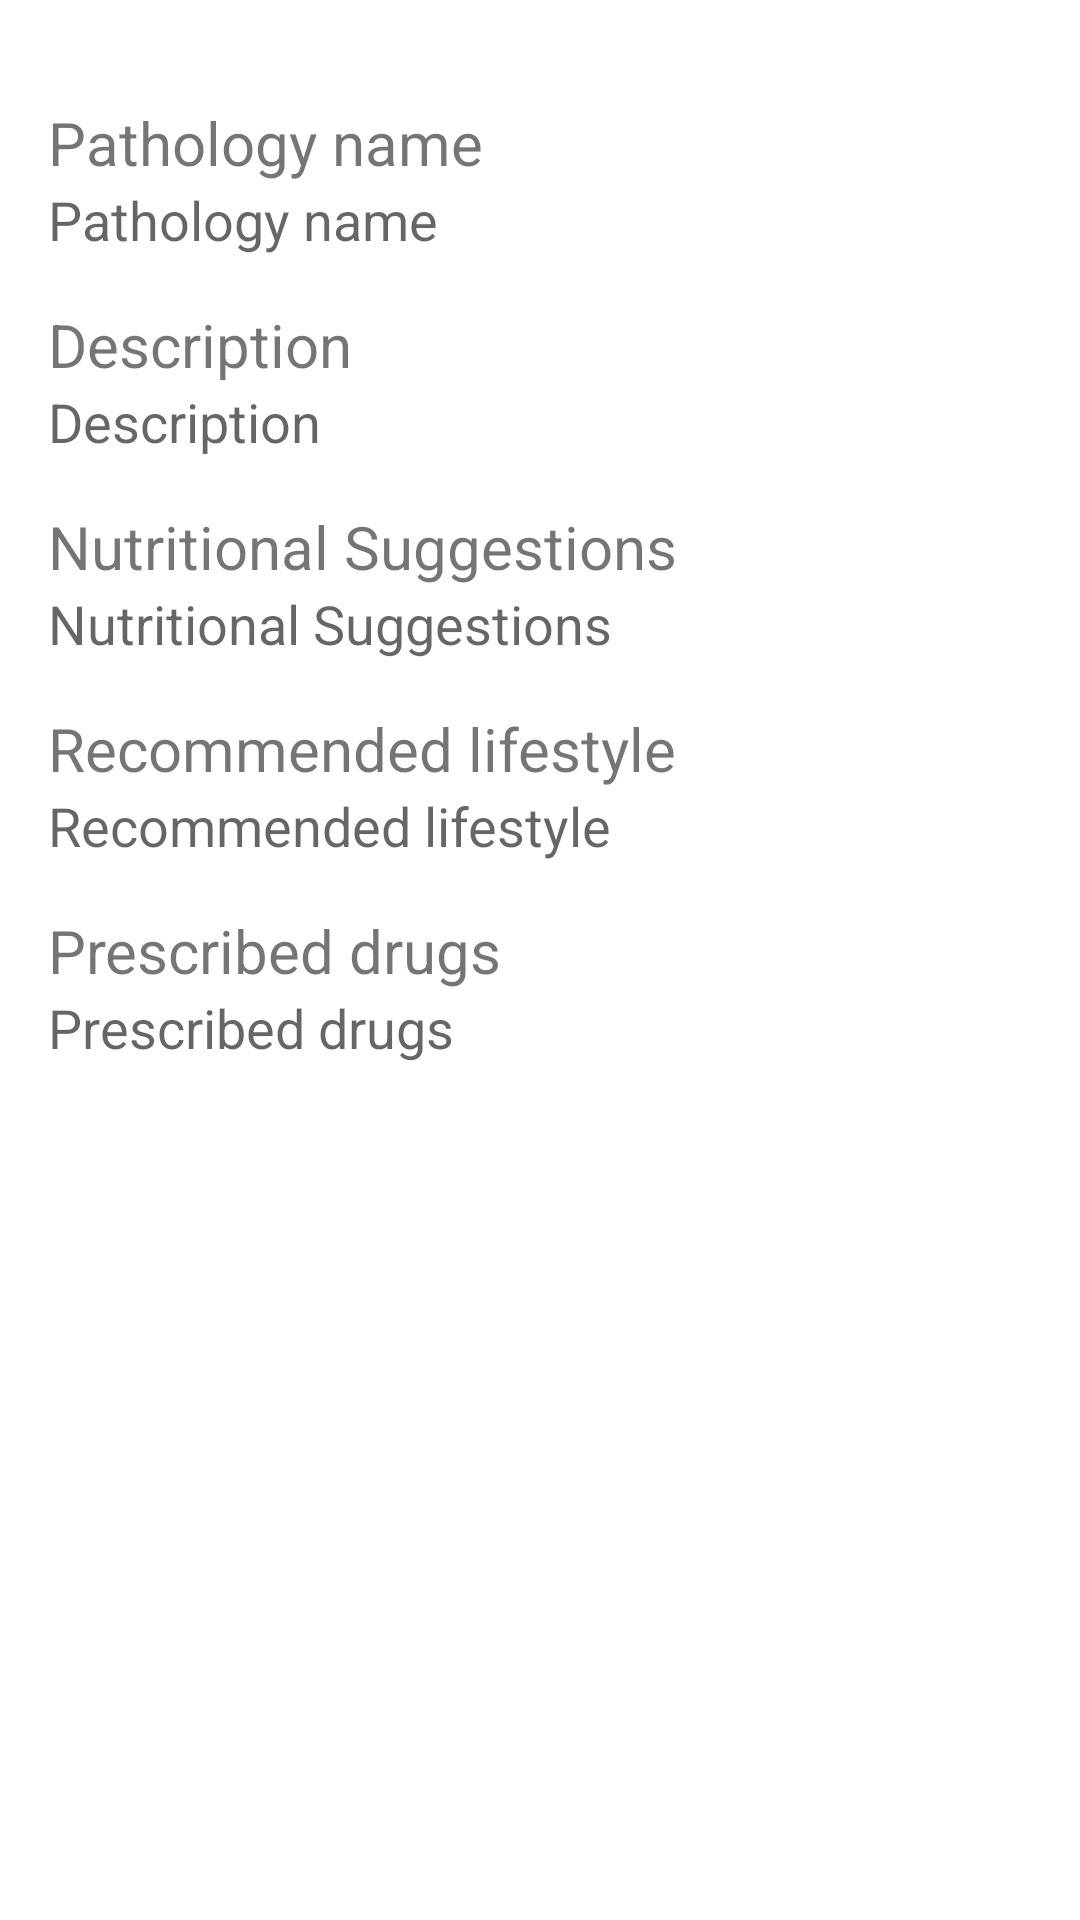

Produce the Android XML layout that renders to this screen, including the resource entries it uses.
<!-- AndroidManifest.xml: application theme AppTheme -->
<!-- res/layout/activity_pathology.xml -->
<?xml version="1.0" encoding="utf-8"?>
<androidx.core.widget.NestedScrollView xmlns:android="http://schemas.android.com/apk/res/android"
    xmlns:tools="http://schemas.android.com/tools"
    android:id="@+id/drawer_layout"
    android:layout_width="match_parent"
    android:layout_height="match_parent"
    android:fitsSystemWindows="true"
    tools:context="it.emgargano.famiapp.PathologyActivity">

    <LinearLayout
        android:layout_width="match_parent"
        android:layout_height="match_parent"
        android:orientation="vertical"
        android:paddingLeft="@dimen/card_margin"
        android:paddingRight="@dimen/card_margin">

        <TextView
            android:id="@+id/text_name_pathology"
            android:layout_width="wrap_content"
            android:layout_height="wrap_content"
            android:layout_marginTop="@dimen/margin_top_layout"
            android:textSize="20sp"
            android:text="@string/pathologyName"/>

        <TextView
            android:id="@+id/edit_name_pathology"
            android:layout_width="match_parent"
            android:layout_height="wrap_content"
            android:cursorVisible="false"
            android:focusable="false"
            android:focusableInTouchMode="false"
            android:ems="10"
            android:textSize="@dimen/text_dimension_edit"
            android:inputType="textMultiLine"
            android:hint="@string/pathologyName" />

        <TextView
            android:id="@+id/text_description_pathology"
            android:layout_width="wrap_content"
            android:layout_height="wrap_content"
            android:textSize="20sp"
            android:layout_marginTop="16dp"
            android:text="@string/description" />

        <TextView
            android:id="@+id/edit_description_pathology"
            android:layout_width="match_parent"
            android:layout_height="wrap_content"
            android:cursorVisible="false"
            android:focusable="false"
            android:focusableInTouchMode="false"
            android:ems="10"
            android:textSize="@dimen/text_dimension_edit"
            android:hint="@string/description"
            android:inputType="textMultiLine" />

        <TextView
            android:id="@+id/text_nutritional_pathology"
            android:layout_width="wrap_content"
            android:layout_height="wrap_content"
            android:textSize="20sp"
            android:layout_marginTop="16dp"
            android:text="@string/nutritionalSuggestions" />

        <TextView
            android:id="@+id/edit_nutritional_pathology"
            android:layout_width="match_parent"
            android:layout_height="wrap_content"
            android:cursorVisible="false"
            android:focusable="false"
            android:focusableInTouchMode="false"
            android:ems="10"
            android:textSize="@dimen/text_dimension_edit"
            android:inputType="textMultiLine"
            android:hint="@string/nutritionalSuggestions" />

        <TextView
            android:id="@+id/text_lifestyle_pathology"
            android:layout_width="wrap_content"
            android:layout_height="wrap_content"
            android:textSize="20sp"
            android:layout_marginTop="16dp"
            android:text="@string/lifestyle" />

        <TextView
            android:id="@+id/edit_lifestyle_pathology"
            android:layout_width="match_parent"
            android:layout_height="wrap_content"
            android:cursorVisible="false"
            android:focusable="false"
            android:focusableInTouchMode="false"
            android:ems="10"
            android:textSize="@dimen/text_dimension_edit"
            android:inputType="textMultiLine"
            android:hint="@string/lifestyle" />

        <TextView
            android:id="@+id/text_medicines_pathology"
            android:layout_width="wrap_content"
            android:layout_height="wrap_content"
            android:textSize="20sp"
            android:layout_marginTop="16dp"
            android:text="@string/medicines"/>

        <TextView
            android:id="@+id/edit_medicines_pathology"
            android:layout_width="match_parent"
            android:layout_height="wrap_content"
            android:layout_marginBottom="@dimen/card_margin"
            android:cursorVisible="false"
            android:focusable="false"
            android:focusableInTouchMode="false"
            android:ems="10"
            android:textSize="@dimen/text_dimension_edit"
            android:inputType="textMultiLine"
            android:hint="@string/medicines" />

    </LinearLayout>
</androidx.core.widget.NestedScrollView>
<!-- resources referenced by this layout -->
<resources>
  <dimen name="card_margin">16dp</dimen>
  <dimen name="margin_top_layout">34dp</dimen>
  <dimen name="text_dimension_edit">18sp</dimen>
  <string name="description">Description</string>
  <string name="lifestyle">Recommended lifestyle</string>
  <string name="medicines">Prescribed drugs</string>
  <string name="nutritionalSuggestions">Nutritional Suggestions</string>
  <string name="pathologyName">Pathology name</string>
  <style name="AppTheme" parent="Theme.MaterialComponents.Light">
          <item name="colorPrimary">@color/window_background</item>
          <item name="colorPrimaryDark">@color/statubar</item>
          <item name="colorSecondary">@color/colorPrimaryDark</item>
          <item name="colorAccent">@color/colorPrimaryDark</item>
          <item name="toolbarStyle">@style/CustomToolBarStyle</item>
          <item name="android:textSize">18sp</item>
          <item name="drawerArrowStyle">@style/DrawerArrowStyle</item>
      </style>
  <color name="window_background">#FFFFFF</color>
  <color name="statubar">#c7c7c7</color>
  <color name="colorPrimaryDark">#009f7a</color>
  <style name="CustomToolBarStyle" parent="@style/Widget.AppCompat.Toolbar">
          <item name="titleTextColor">@android:color/black</item>
      </style>
  <style name="DrawerArrowStyle" parent="Widget.AppCompat.DrawerArrowToggle">
          <item name="spinBars">false</item>
          <item name="color">@android:color/black</item>
      </style>
</resources>
